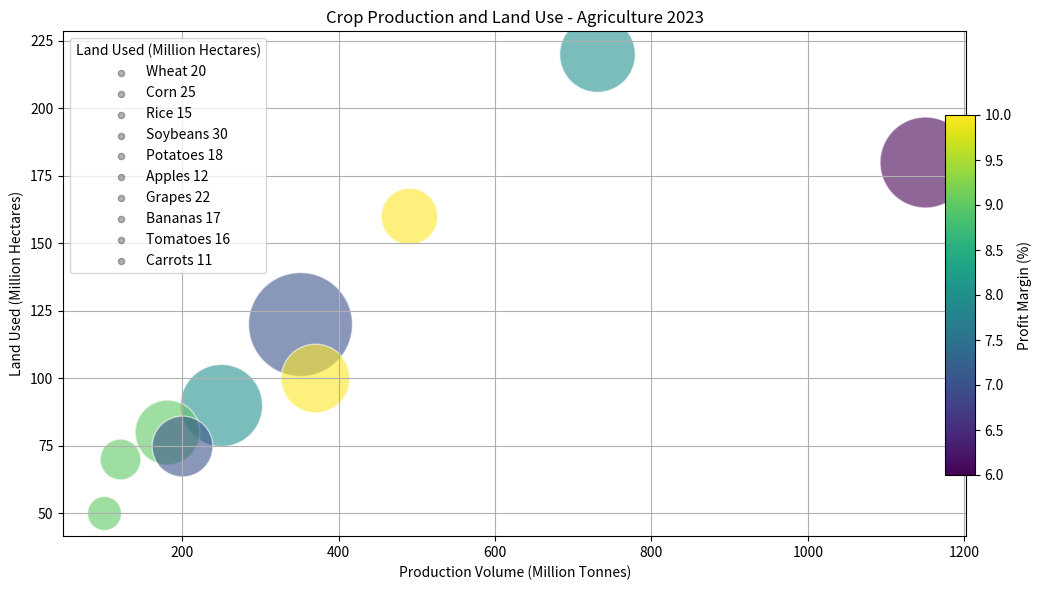

The script that saved this image: (Note: this script raises an exception after producing the figure.)
import matplotlib.pyplot as plt
import numpy as np
from matplotlib import cm
from matplotlib.colors import Normalize
from matplotlib.colorbar import ColorbarBase

data_labels = ["Crop", "Production Volume (Million Tonnes)", "Land Used (Million Hectares)", "Profit Margin (%)", "Sustainability (Score)"]
data = np.array([
    [730, 220, 20, 8],
    [1150, 180, 25, 6],
    [490, 160, 15, 10],
    [350, 120, 30, 7],
    [370, 100, 18, 10],
    [120, 70, 12, 9],
    [250, 90, 22, 8],
    [180, 80, 17, 9],
    [200, 75, 16, 7],
    [100, 50, 11, 9]
])
line_labels = ["Wheat", "Corn", "Rice", "Soybeans", "Potatoes", "Apples", "Grapes", "Bananas", "Tomatoes", "Carrots"]

fig, ax = plt.subplots(figsize=(10, 6))
cmap = cm.get_cmap('viridis')
colors = Normalize(min(data[:, 3]), max(data[:, 3]))
sizes = Normalize(min(data[:, 2]), max(data[:, 2]))

for i in range(len(data)):
    ax.scatter(data[i, 0], data[i, 1], c=cmap(colors(data[i, 3])),
               s=600 + sizes(data[i, 2]) * 5000, alpha=0.6, edgecolors='w', 
               label=None)
    ax.scatter([], [], c='k', alpha=0.3, s=20, label=f'{line_labels[i]} {data[i, 2]}')

ax.legend(title=data_labels[2])
ax.grid(True)

ColorbarBase(plt.gcf().add_axes([0.95, 0.2, 0.03, 0.6]), cmap=cmap,
             norm=Normalize(min(data[:, 3]), max(data[:, 3])),
             orientation='vertical').set_label(data_labels[3])

ax.set_xlabel(data_labels[1])
ax.set_ylabel(data_labels[2])
ax.set_title('Crop Production and Land Use - Agriculture 2023')
fig.tight_layout()
plt.savefig('/cpfs01/user/yehancheng/workspace/datasets/SimChartV2/demo/bubble/png/346_202312311429.png')
plt.close()
